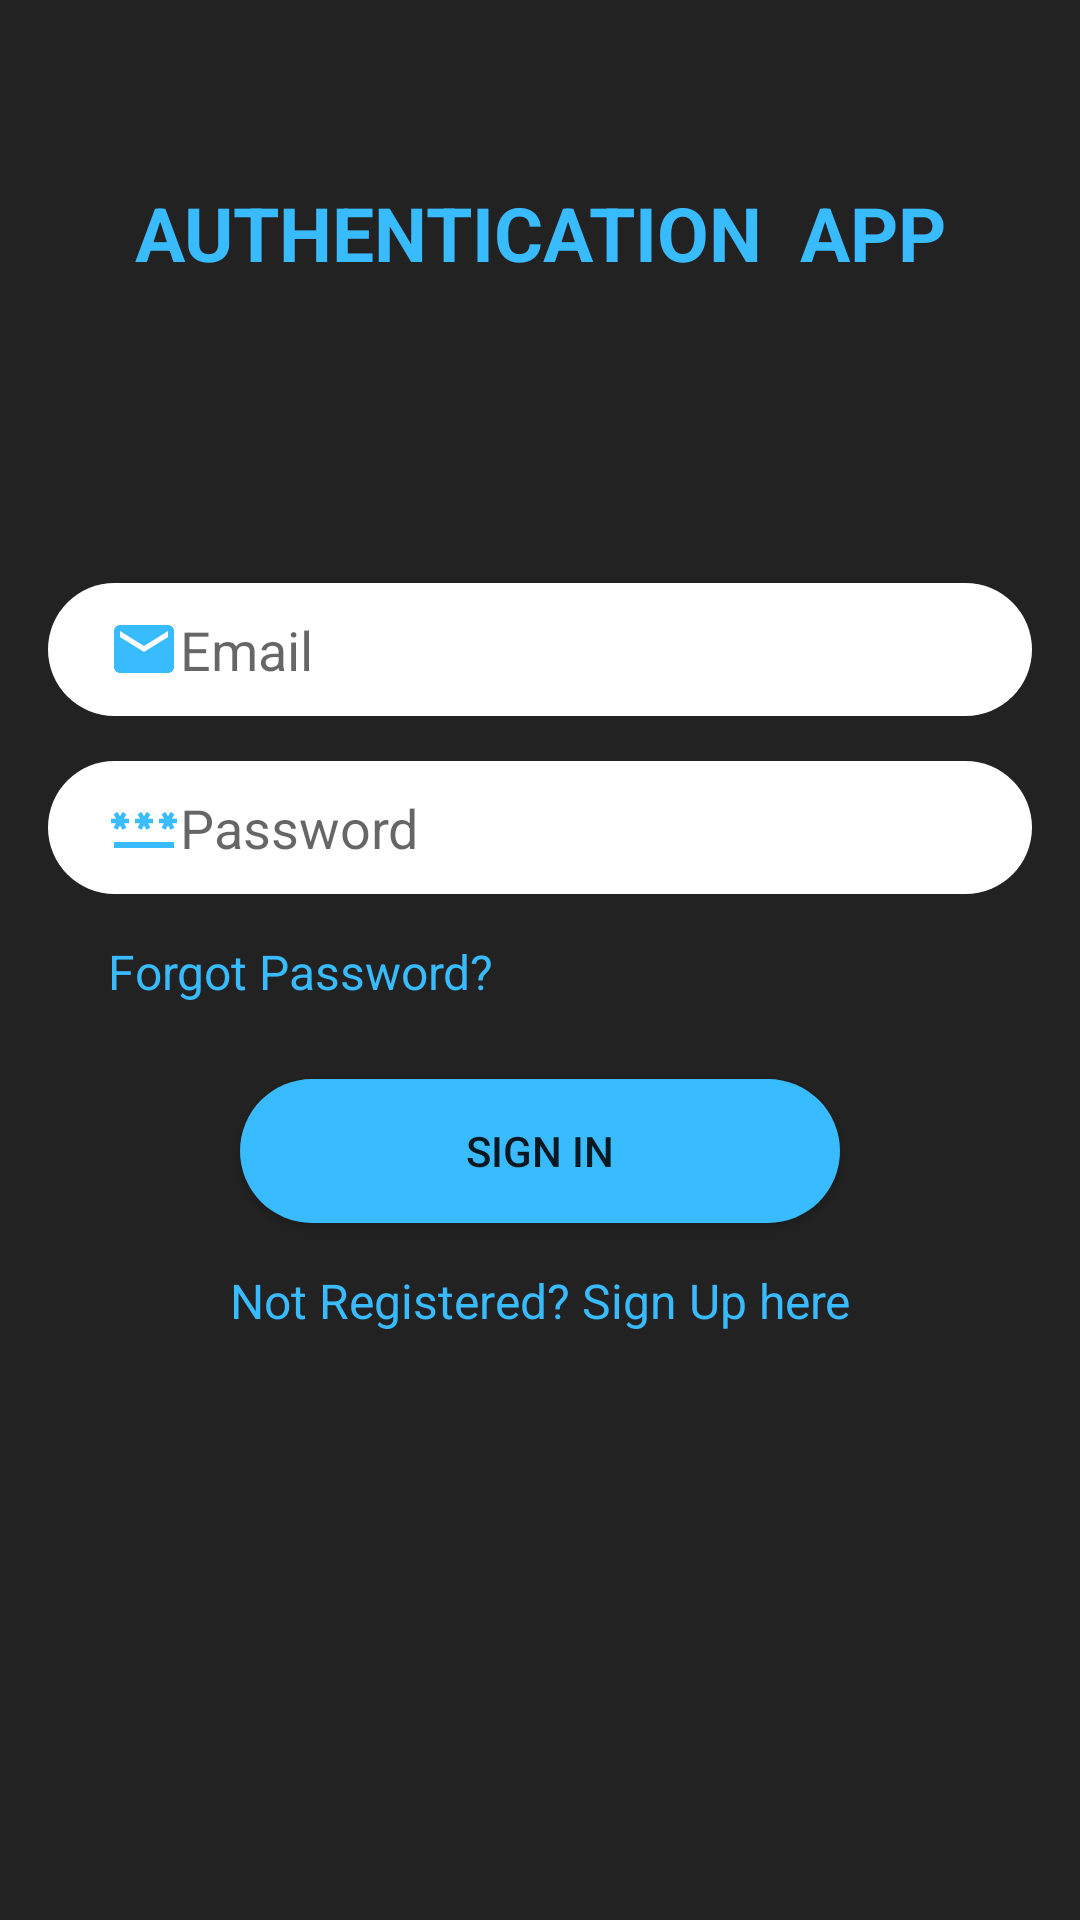

Produce the Android XML layout that renders to this screen, including the resource entries it uses.
<!-- AndroidManifest.xml: application theme AppTheme -->
<!-- res/layout/activity_login.xml -->
<?xml version="1.0" encoding="utf-8"?>
<androidx.constraintlayout.widget.ConstraintLayout xmlns:android="http://schemas.android.com/apk/res/android"
    xmlns:app="http://schemas.android.com/apk/res-auto"
    xmlns:tools="http://schemas.android.com/tools"
    android:layout_width="match_parent"
    android:layout_height="match_parent"
    android:background="#222222"
    tools:context=".loginActivity">

    <EditText
        android:id="@+id/mail"
        android:layout_width="0dp"
        android:layout_height="wrap_content"
        android:layout_marginStart="16dp"
        android:layout_marginTop="100dp"
        android:layout_marginEnd="16dp"
        android:background="@drawable/edittext"
        android:ems="10"
        android:hint="Email"
        android:drawableLeft="@drawable/ic_baseline_email_24"
        android:inputType="textEmailAddress"
        android:padding="10dp"
        android:paddingStart="20dp"
        app:layout_constraintEnd_toEndOf="parent"
        app:layout_constraintStart_toStartOf="parent"
        app:layout_constraintTop_toBottomOf="@+id/textView3" />

    <EditText
        android:id="@+id/editText2"
        android:layout_width="0dp"
        android:layout_height="wrap_content"
        android:layout_marginStart="16dp"
        android:layout_marginTop="15dp"
        android:layout_marginEnd="16dp"
        android:background="@drawable/edittext"
        android:ems="10"
        android:hint="Password"
        android:drawableLeft="@drawable/ic_baseline_password_24"
        android:inputType="textPassword"
        android:padding="10dp"
        android:paddingStart="20dp"
        app:layout_constraintEnd_toEndOf="parent"
        app:layout_constraintStart_toStartOf="parent"
        app:layout_constraintTop_toBottomOf="@+id/mail" />

    <TextView
        android:id="@+id/textView"
        android:layout_width="0dp"
        android:layout_height="wrap_content"
        android:layout_marginStart="16dp"
        android:layout_marginTop="15dp"
        android:layout_marginEnd="16dp"
        android:text="Not Registered? Sign Up here"
        android:textAlignment="center"
        android:textColor="#39bbff"
        android:textSize="16sp"
        app:layout_constraintEnd_toEndOf="parent"
        app:layout_constraintStart_toStartOf="parent"
        app:layout_constraintTop_toBottomOf="@+id/savebtn" />

    <Button
        android:id="@+id/savebtn"
        android:layout_width="200dp"
        android:layout_height="wrap_content"
        android:layout_marginStart="16dp"
        android:layout_marginTop="25dp"
        android:layout_marginEnd="16dp"
        android:background="@drawable/button_corner"
        android:text="Sign In"
        app:layout_constraintEnd_toEndOf="parent"
        app:layout_constraintStart_toStartOf="parent"
        app:layout_constraintTop_toBottomOf="@+id/forgotpassword" />

    <TextView
        android:id="@+id/textView3"
        android:layout_width="0dp"
        android:layout_height="wrap_content"
        android:layout_marginStart="16dp"
        android:layout_marginEnd="16dp"
        android:text="AUTHENTICATION  APP"
        android:textAlignment="center"
        android:textStyle="bold"
        android:textColor="#39bbff"
        android:textSize="25sp"
        app:layout_constraintBottom_toBottomOf="parent"
        app:layout_constraintEnd_toEndOf="parent"
        app:layout_constraintStart_toStartOf="parent"
        app:layout_constraintTop_toTopOf="parent"
        app:layout_constraintVertical_bias="0.100000024"
        app:textAllCaps="true" />

    <TextView
        android:id="@+id/forgotpassword"
        android:layout_width="0dp"
        android:layout_height="wrap_content"
        android:layout_marginStart="16dp"
        android:layout_marginTop="15dp"
        android:layout_marginEnd="16dp"
        android:paddingStart="20dp"
        android:text="Forgot Password?"
        android:textAlignment="textStart"
        android:textColor="#39bbff"
        android:textSize="16sp"
        app:layout_constraintEnd_toEndOf="parent"
        app:layout_constraintStart_toStartOf="parent"
        app:layout_constraintTop_toBottomOf="@+id/editText2" />

</androidx.constraintlayout.widget.ConstraintLayout>
<!-- resources referenced by this layout -->
<resources>
  <!-- drawable button_corner (drawable) -->
  <?xml version="1.0" encoding="utf-8"?>
  <shape xmlns:android="http://schemas.android.com/apk/res/android" >
      <solid android:color="#39bbff"></solid>
      <corners android:radius="200dp"></corners>
  </shape>
  <!-- drawable edittext (drawable) -->
  <?xml version="1.0" encoding="utf-8"?>
  <shape xmlns:android="http://schemas.android.com/apk/res/android">
      <solid android:color="#fff"></solid>
      <corners android:radius="85dp"></corners>
  
  </shape>
  <!-- drawable ic_baseline_email_24 (drawable) -->
  <vector android:height="24dp" android:tint="#39bbff"
      android:viewportHeight="24" android:viewportWidth="24"
      android:width="24dp" xmlns:android="http://schemas.android.com/apk/res/android">
      <path android:fillColor="@android:color/white" android:pathData="M20,4L4,4c-1.1,0 -1.99,0.9 -1.99,2L2,18c0,1.1 0.9,2 2,2h16c1.1,0 2,-0.9 2,-2L22,6c0,-1.1 -0.9,-2 -2,-2zM20,8l-8,5 -8,-5L4,6l8,5 8,-5v2z"/>
  </vector>
  <!-- drawable ic_baseline_password_24 (drawable) -->
  <vector android:height="24dp" android:tint="#39BBFF"
      android:viewportHeight="24" android:viewportWidth="24"
      android:width="24dp" xmlns:android="http://schemas.android.com/apk/res/android">
      <path android:fillColor="@android:color/white" android:pathData="M2,17h20v2H2V17zM3.15,12.95L4,11.47l0.85,1.48l1.3,-0.75L5.3,10.72H7v-1.5H5.3l0.85,-1.47L4.85,7L4,8.47L3.15,7l-1.3,0.75L2.7,9.22H1v1.5h1.7L1.85,12.2L3.15,12.95zM9.85,12.2l1.3,0.75L12,11.47l0.85,1.48l1.3,-0.75l-0.85,-1.48H15v-1.5h-1.7l0.85,-1.47L12.85,7L12,8.47L11.15,7l-1.3,0.75l0.85,1.47H9v1.5h1.7L9.85,12.2zM23,9.22h-1.7l0.85,-1.47L20.85,7L20,8.47L19.15,7l-1.3,0.75l0.85,1.47H17v1.5h1.7l-0.85,1.48l1.3,0.75L20,11.47l0.85,1.48l1.3,-0.75l-0.85,-1.48H23V9.22z"/>
  </vector>
  <style name="AppTheme" parent="Theme.AppCompat.Light.NoActionBar">
          
          <item name="colorPrimary">#39bbff</item>
          <item name="colorPrimaryDark">#000000</item>
          <item name="colorAccent">#39bbff</item>
      </style>
</resources>
